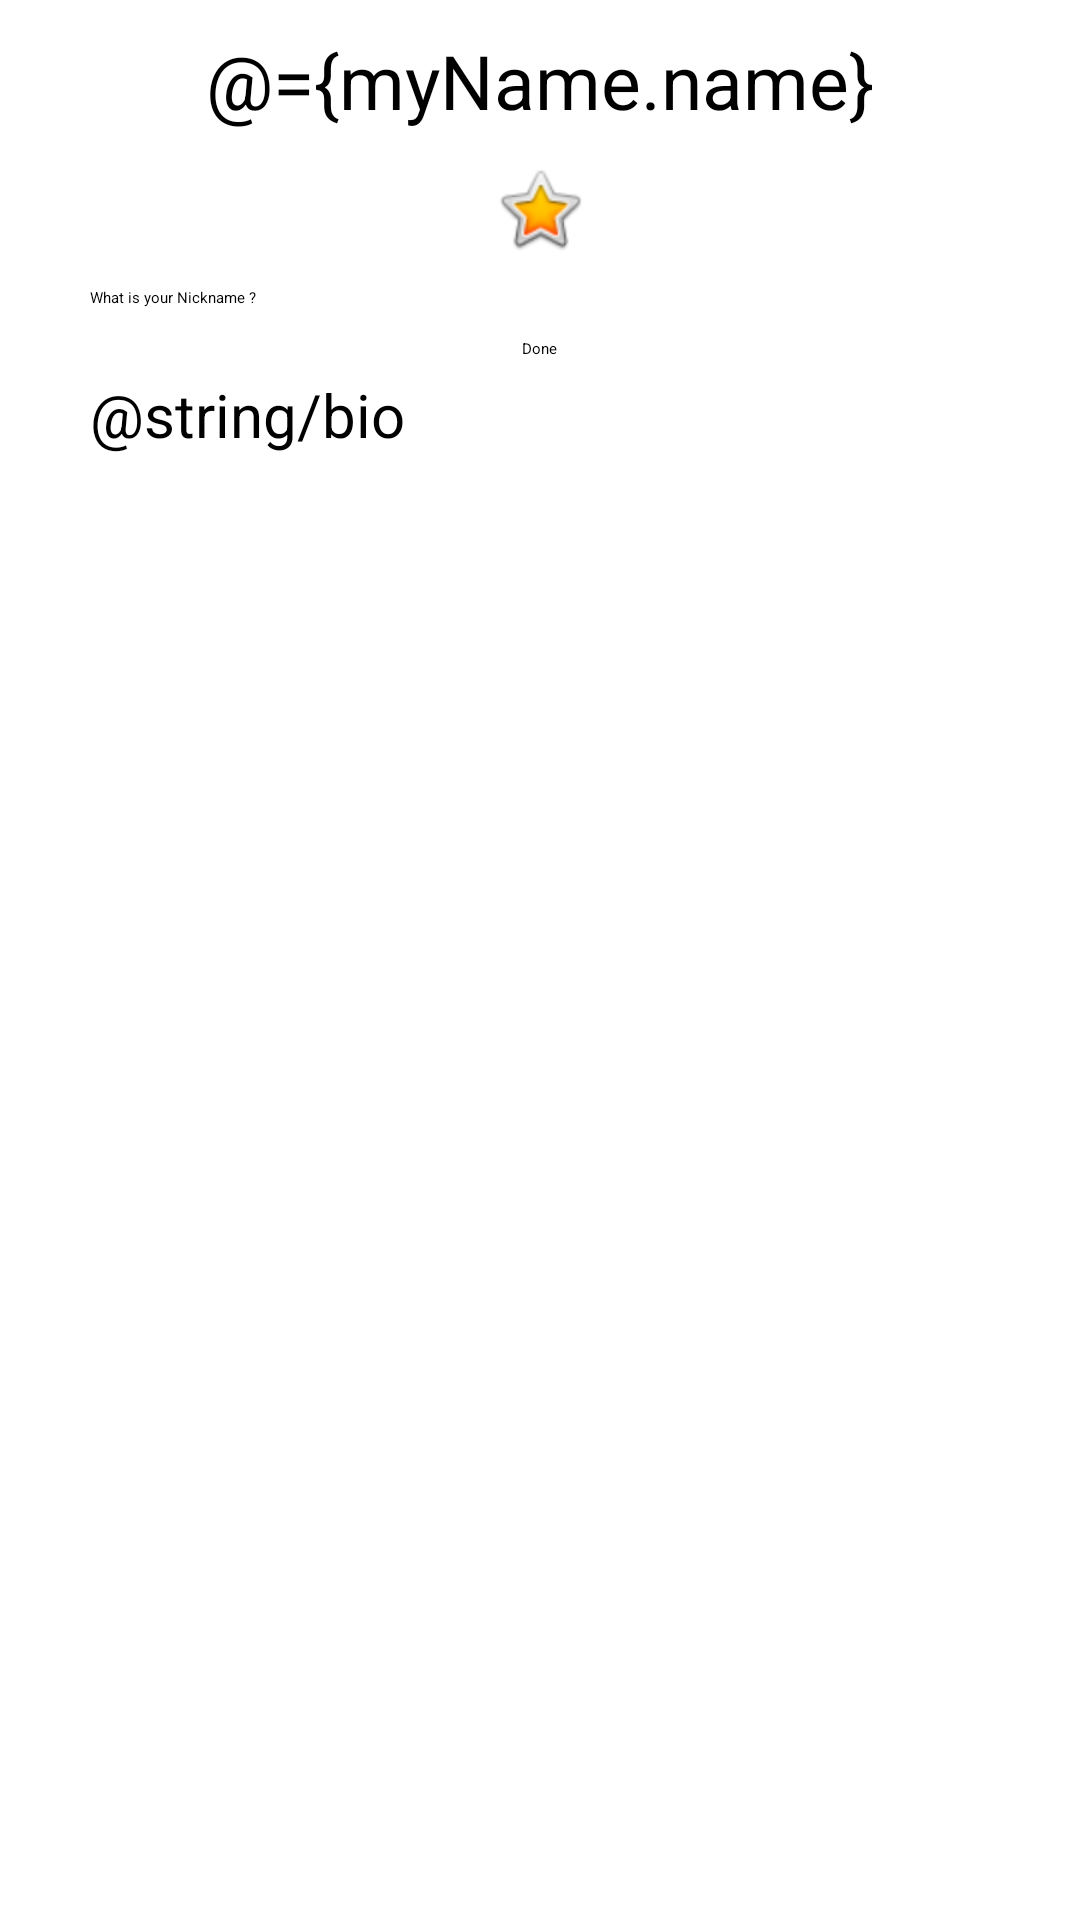

Produce the Android XML layout that renders to this screen, including the resource entries it uses.
<!-- AndroidManifest.xml: application theme Theme.SecondProject -->
<!-- res/layout/activity_third.xml -->
<?xml version="1.0" encoding="utf-8"?>
<layout
    xmlns:android="http://schemas.android.com/apk/res/android"
    xmlns:app="http://schemas.android.com/apk/res-auto">

    <data>
        <variable
            name="myName"
            type="com.example.secondproject.MyName" />
    </data>

    <ScrollView
        android:layout_width="match_parent"
        android:layout_height="wrap_content"
        android:padding="10dp">

        <LinearLayout
            android:layout_width="match_parent"
            android:layout_height="match_parent"
            android:orientation="vertical"
            android:gravity="center_horizontal">

            <TextView
                android:layout_width="wrap_content"
                android:layout_height="wrap_content"
                android:text="@={myName.name}"
                android:textSize="25sp"
                />

            <ImageView
                android:layout_width="wrap_content"
                android:layout_height="wrap_content"
                app:srcCompat="@android:drawable/btn_star_big_on"
                android:layout_marginTop="10dp"
                android:layout_marginBottom="10dp"/>

            <EditText
                android:id="@+id/etNickname"
                android:layout_width="match_parent"
                android:layout_height="wrap_content"
                android:hint="What is your Nickname ?"
                android:paddingStart="10dp"
                android:layout_marginHorizontal="10dp"
                android:layout_marginBottom="10dp"/>

            <Button
                android:id="@+id/btn_done"
                android:layout_width="wrap_content"
                android:layout_height="wrap_content"
                android:text="Done"
                android:backgroundTint="@color/colorAccent"/>

            <TextView
                android:id="@+id/tvNickname"
                android:layout_width="match_parent"
                android:layout_height="wrap_content"
                android:layout_marginVertical="10dp"
                android:layout_marginHorizontal="10dp"
                android:textSize="25sp"
                android:visibility="gone"
                android:textAlignment="center"
                android:text="@={myName.nickname}"/>

            <TextView
                android:layout_width="match_parent"
                android:layout_height="wrap_content"
                android:layout_marginHorizontal="20dp"
                android:layout_marginTop="5dp"
                android:text="@string/bio"
                android:textSize="20sp" />
        </LinearLayout>

    </ScrollView>
    </layout>
<!-- resources referenced by this layout -->
<resources>
  <color name="colorAccent">#76bf5e</color>
</resources>
